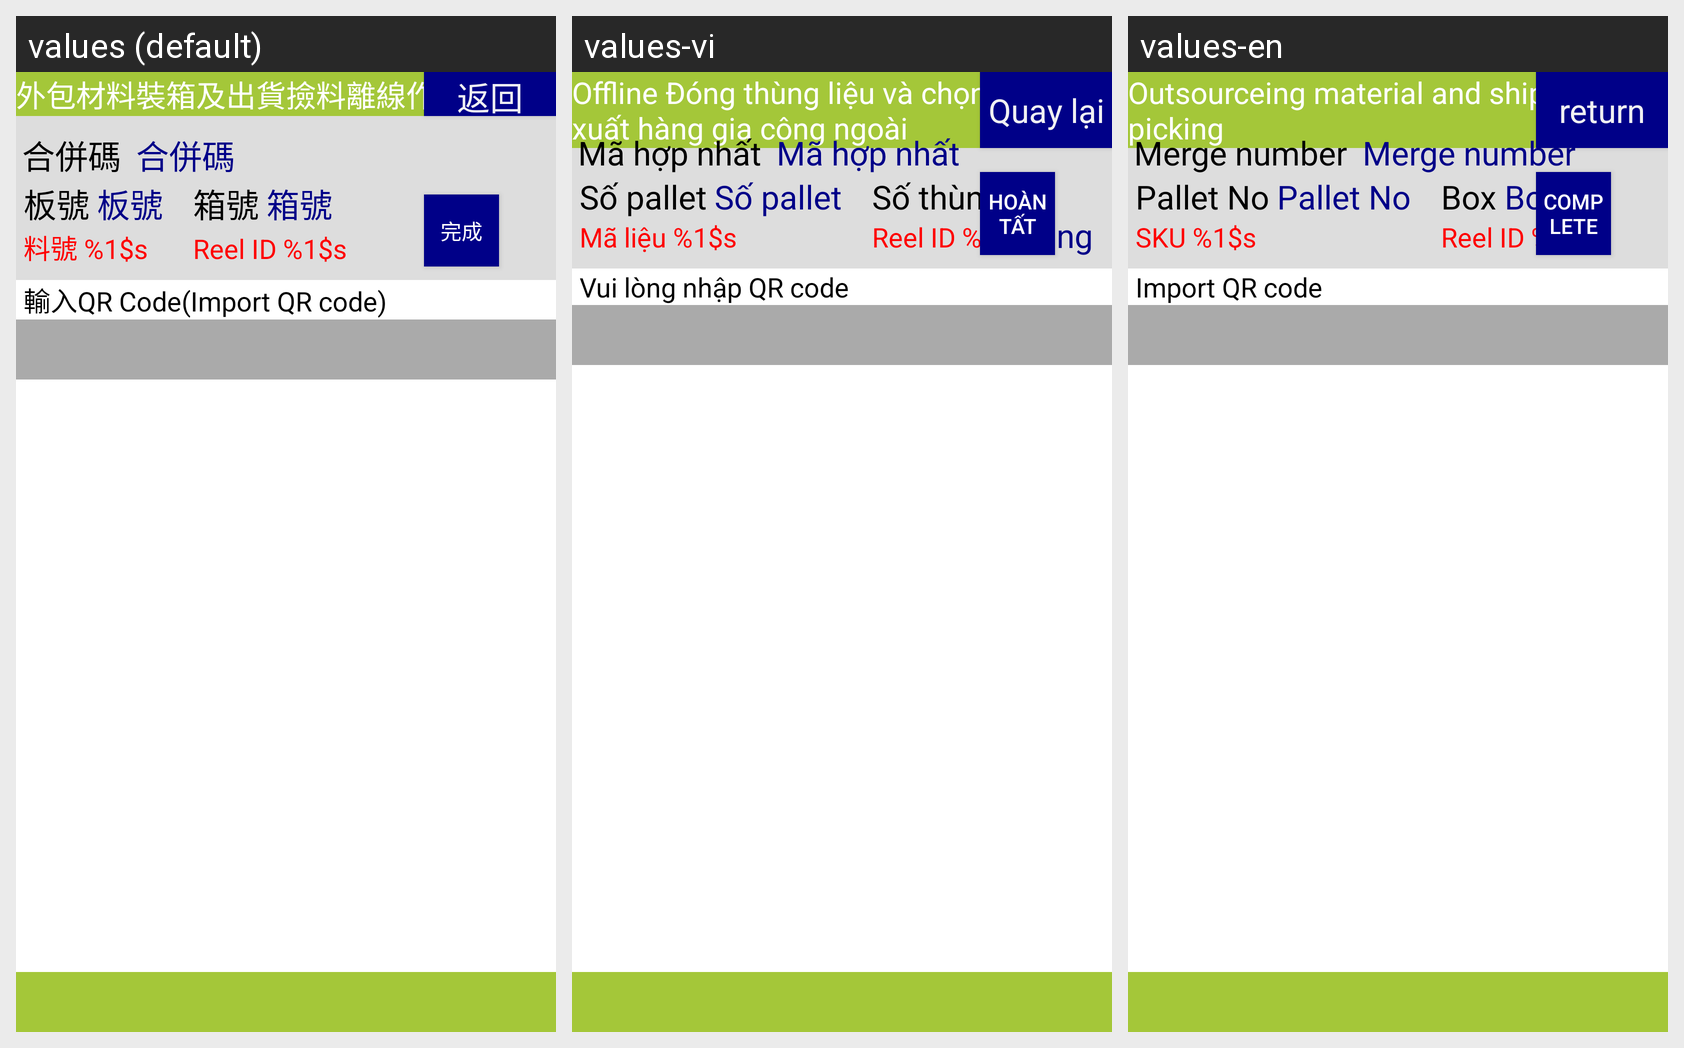

Translations of the strings shown on this Android screen, per locale in the grid:
Android screen res/layout/activity_outsourcing_packing_method_list_box.xml rendered under 3 locales, left to right: values (default), values-vi, values-en. Device: Nexus 5 (rendered at 1080×1920; each locale shown at half size, 540×960, under a caption strip naming it); theme android:Theme.DeviceDefault.NoActionBar.Fullscreen.
Strings drawn on this screen, with the default value and each locale's value (text and hints the layout hard-codes, and strings that could not be matched under every locale, appear in the picture but are not listed):

title_activity_outsourceing_material_and_shipment_picking
  values: 外包材料裝箱及出貨撿料離線作業
  values-vi: Offline Đóng thùng liệu và chọn hàng xuất hàng gia công ngoài
  values-en: Outsourceing material and shipment picking

button_return
  values: 返回
  values-vi: Quay lại
  values-en: return

label_merge_number
  values: 合併碼
  values-vi: Mã hợp nhất
  values-en: Merge number

ban_num
  values: 板號
  values-vi: Số pallet
  values-en: Pallet No

label_serial_number
  values: 箱號
  values-vi: Số thùng
  values-en: Box

label_part_no2
  values: 料號 %1$s
  values-vi: Mã liệu %1$s
  values-en: SKU %1$s

label_reel_id2
  values: Reel ID %1$s
  values-vi: Reel ID %1$s
  values-en: Reel ID %1$s

button_complete
  values: 完成
  values-vi: Hoàn tất
  values-en: Complete

label_input_qrcode
  values: 輸入QR Code(Import QR code)
  values-vi: Vui lòng nhập QR code
  values-en: Import QR code
